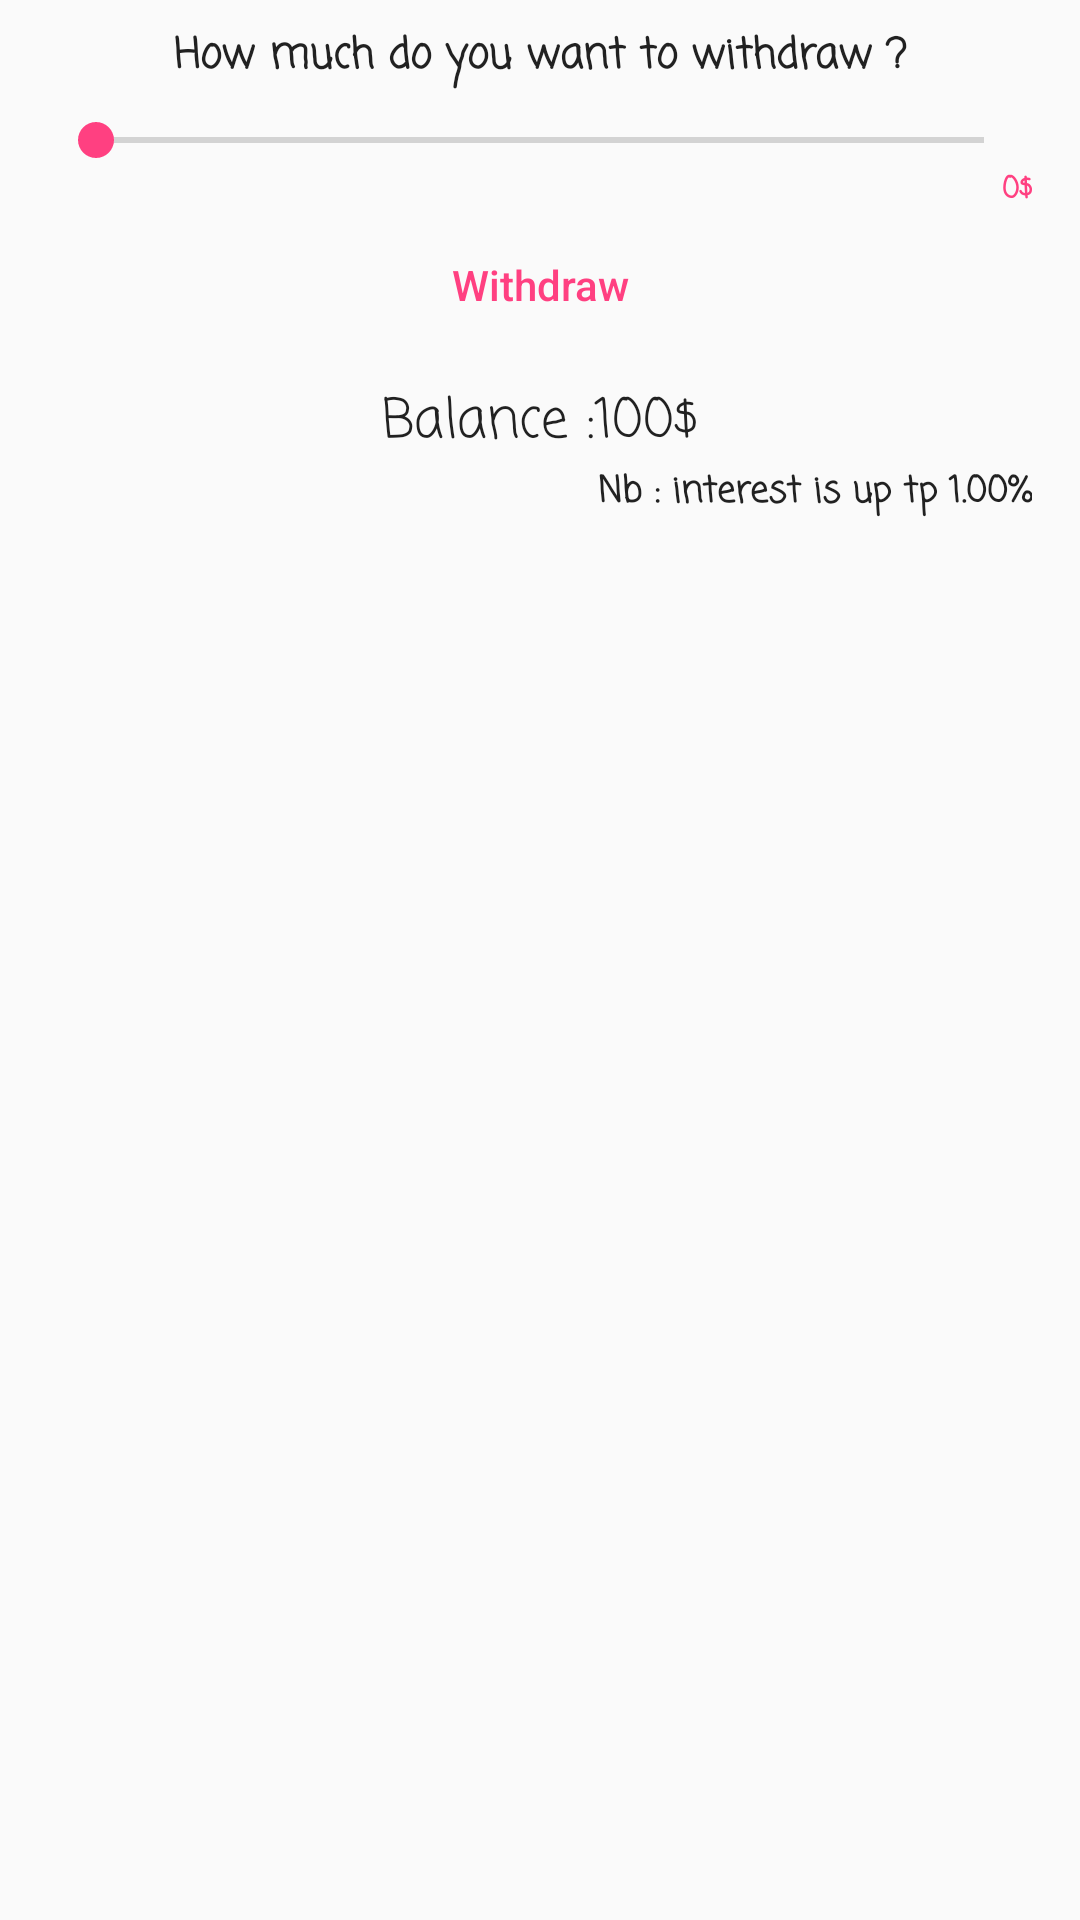

Layout XML and referenced resources for this Android screen:
<!-- AndroidManifest.xml: application theme AppTheme -->
<!-- res/layout/fragment_withdraw.xml -->
<FrameLayout xmlns:android="http://schemas.android.com/apk/res/android"
    xmlns:tools="http://schemas.android.com/tools"
    android:layout_width="match_parent"
    android:layout_height="wrap_content"
    tools:context="fragments.WithdrawFragment">

    <ScrollView xmlns:android="http://schemas.android.com/apk/res/android"
        xmlns:app="http://schemas.android.com/apk/res-auto"
        xmlns:tools="http://schemas.android.com/tools"
        android:layout_width="match_parent"
        android:layout_height="match_parent">

    

    <LinearLayout
        android:layout_width="match_parent"
        android:layout_height="match_parent"
        android:orientation="vertical">

        <TextView
            android:id="@+id/withdrawTitle"
            android:layout_width="match_parent"
            android:layout_height="match_parent"
            android:layout_marginTop="8dp"
            android:fontFamily="casual"
            android:text="@string/bankTitleW"
            android:textAlignment="center"
            android:textAppearance="@style/TextAppearance.AppCompat.Body2"
            android:textSize="14dp"
            android:textStyle="bold" />

        <RelativeLayout
            android:layout_width="match_parent"
            android:layout_height="wrap_content"
            android:layout_marginTop="8dp">

            <SeekBar
                android:id="@+id/seekBarDeposit"
                android:layout_width="match_parent"
                android:layout_height="wrap_content"
                android:layout_marginLeft="16dp"
                android:layout_marginRight="16dp" />

            <TextView
                android:id="@+id/seekbarMuch"
                android:layout_width="match_parent"
                android:layout_height="wrap_content"
                android:layout_below="@id/seekBarDeposit"
                android:layout_marginLeft="16dp"
                android:layout_marginRight="16dp"
                android:fontFamily="casual"
                android:text="0$"
                android:textAlignment="viewEnd"
                android:textAppearance="@style/TextAppearance.AppCompat.Body1"
                android:textColor="@color/colorAccent"
                android:textSize="10dp"
                android:textStyle="bold" />
        </RelativeLayout>

        <Button
            android:id="@+id/withdraw"
            style="@style/Widget.AppCompat.Button.Borderless.Colored"
            android:layout_width="match_parent"
            android:layout_height="wrap_content"
            android:text="@string/withdraw"
            android:textAllCaps="false"
            android:textSize="14dp" />

        <TextView
            android:id="@+id/bankBalanceW"
            android:layout_width="match_parent"
            android:layout_height="wrap_content"
            android:layout_marginTop="8dp"
            android:fontFamily="casual"
            android:text="Balance :100$"
            android:textAlignment="center"
            android:textAppearance="@style/TextAppearance.AppCompat.Body1"
            android:textSize="18dp" />


        <TextView
            android:id="@+id/textView14"
            android:layout_width="match_parent"
            android:layout_height="wrap_content"
            android:layout_marginLeft="16dp"
            android:layout_marginRight="16dp"
            android:fontFamily="casual"
            android:text="@string/intersetText"
            android:textAlignment="viewEnd"
            android:textAppearance="@style/TextAppearance.AppCompat.Body1"
            android:textSize="12dp"
            android:textStyle="bold" />

    </LinearLayout>
    </ScrollView>
</FrameLayout>
<!-- resources referenced by this layout -->
<resources>
  <color name="colorAccent">#FF4081</color>
  <string name="bankTitleW">How much do you want to withdraw ?</string>
  <string name="intersetText">Nb : interest is up tp 1.00%</string>
  <string name="withdraw">Withdraw</string>
  <style name="AppTheme" parent="Theme.AppCompat.Light.NoActionBar">
          
          <item name="colorPrimary">@color/colorPrimary</item>
          <item name="colorPrimaryDark">@color/colorPrimaryDark</item>
          <item name="colorAccent">@color/colorAccent</item>
      </style>
  <color name="colorPrimary">#3F51B5</color>
  <color name="colorPrimaryDark">#303F9F</color>
</resources>
